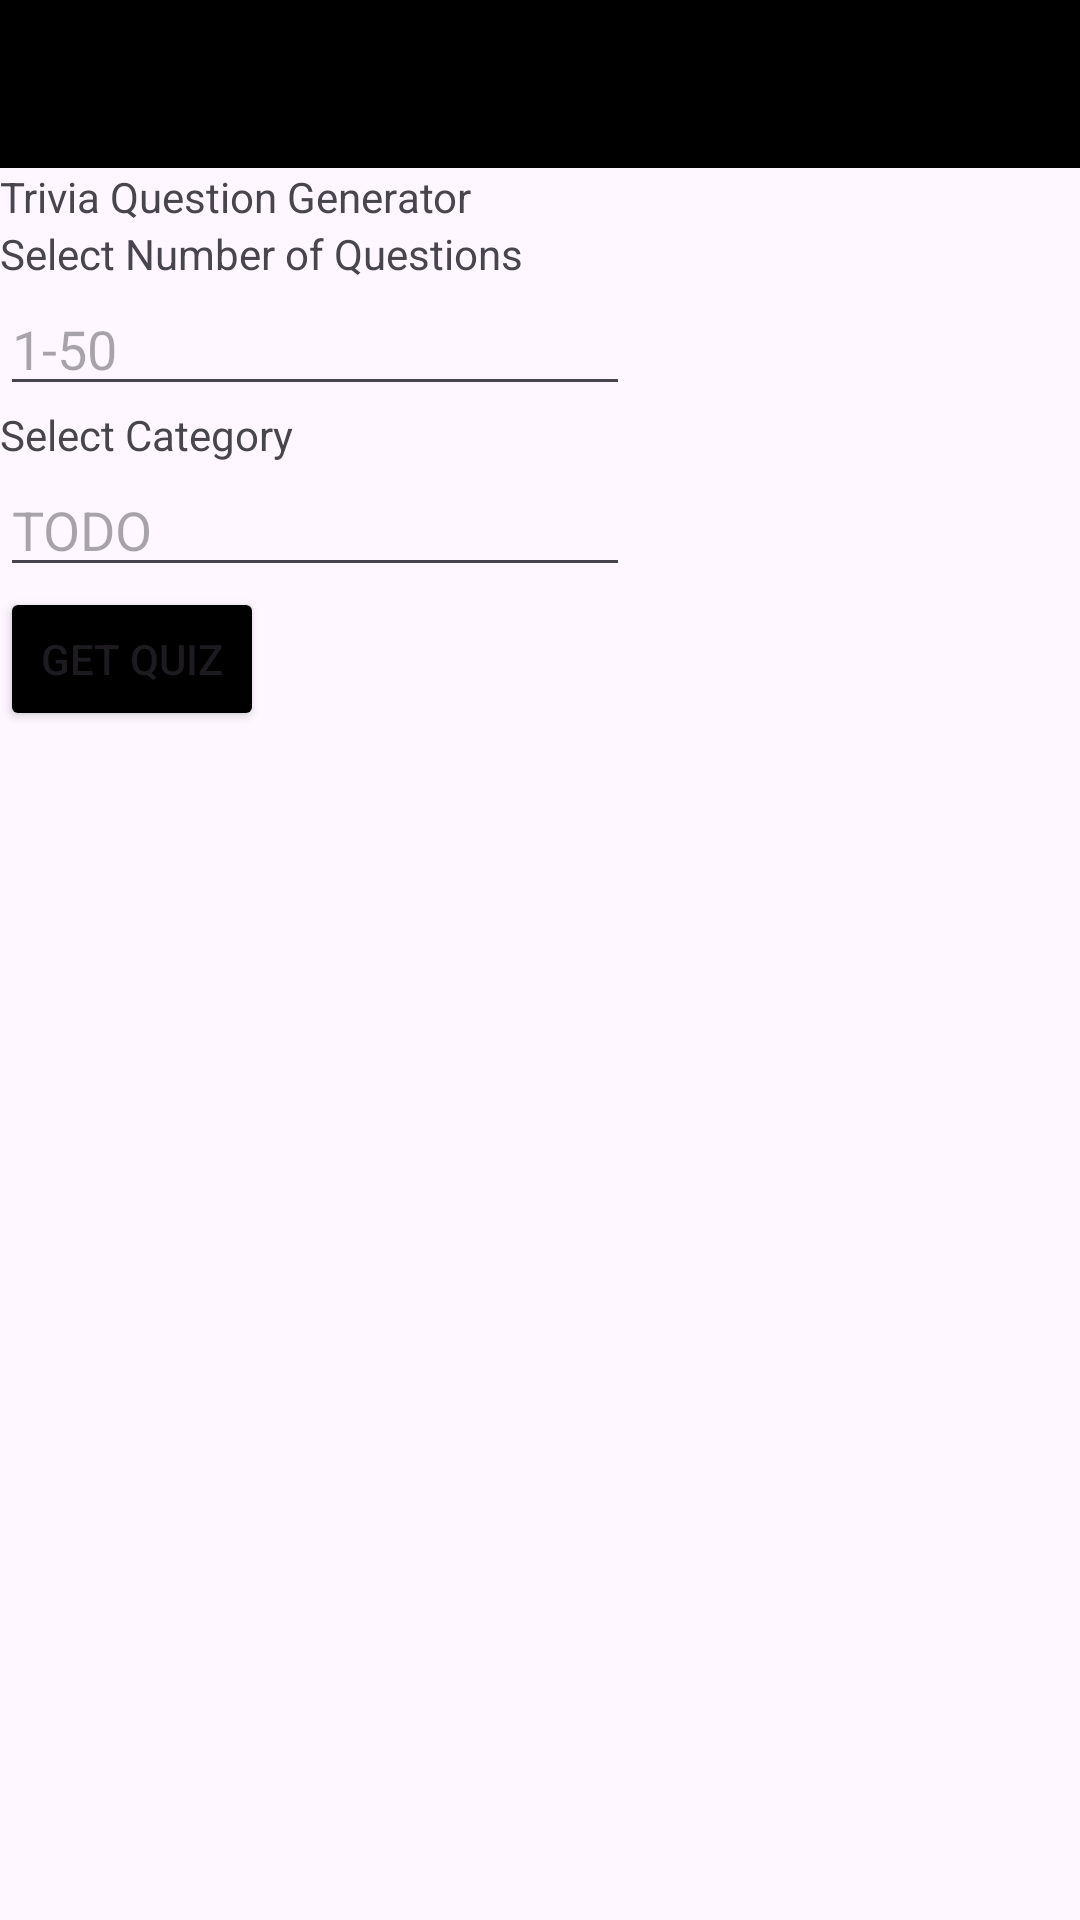

Here is an Android app screen rendered from its layout file. Give the layout XML and the strings, colors and styles it references.
<!-- AndroidManifest.xml: application theme Theme.FinalProject -->
<!-- res/layout/activity_trivia.xml -->
<?xml version="1.0" encoding="utf-8"?>
<RelativeLayout
    xmlns:android="http://schemas.android.com/apk/res/android"
    xmlns:app="http://schemas.android.com/apk/res-auto"
    xmlns:tools="http://schemas.android.com/tools"
    android:layout_width="match_parent"
    android:layout_height="match_parent"
    tools:context=".TriviaActivity">

    <androidx.appcompat.widget.Toolbar
        android:id="@+id/toolbar"
        android:layout_width="match_parent"
        android:layout_height="wrap_content"
        android:background="@color/black"
        android:backgroundTint="@color/black"
        app:titleTextColor="@color/white"
        app:theme="@style/ToolBarStyle"
        />

    <TextView
        android:id="@+id/titleText"
        android:layout_width="wrap_content"
        android:layout_height="wrap_content"
        android:text="Trivia Question Generator"
        android:layout_below="@+id/toolbar"

        />
    <TextView
        android:id="@+id/numberOfQuestionsText"
        android:layout_width="wrap_content"
        android:layout_height="wrap_content"
        android:text="Select Number of Questions"
        android:layout_below="@id/titleText"
        />
    <TextView
        android:id="@+id/categoryOfQuestionsText"
        android:layout_width="wrap_content"
        android:layout_height="wrap_content"
        android:text="@string/SelectCategory"
        android:layout_below="@id/numberOfQuestions"
        />

    <EditText
        android:id="@+id/numberOfQuestions"
        android:layout_width="wrap_content"
        android:layout_height="wrap_content"
        android:ems="10"
        android:hint="1-50"
        android:maxLength="50"
        android:inputType="number"
        android:layout_below="@id/numberOfQuestionsText"
   />

    <EditText
        android:id="@+id/categoryOfQuestions"
        android:layout_width="wrap_content"
        android:layout_height="wrap_content"
        android:ems="10"
        android:hint="TODO"
        android:inputType="text"
        android:layout_below="@id/categoryOfQuestionsText"

     />


    <Button
        android:id="@+id/submitButton"
        android:layout_width="wrap_content"
        android:layout_height="wrap_content"
        android:layout_below="@id/categoryOfQuestions"
        android:backgroundTint="@color/black"

        android:text="@string/getQUiz"
        />

    <Button
        android:id="@+id/nextQuestionSet"
        android:layout_width="wrap_content"
        android:layout_height="wrap_content"
        android:layout_below="@+id/RadioGroup"
        android:backgroundTint="@color/black"
        android:text="@string/NextQuestion"
        android:visibility="invisible"/>
    <RadioGroup
        android:id="@+id/RadioGroup"
        android:layout_width="wrap_content"
        android:layout_height="wrap_content"
        android:layout_below="@+id/submitButton">
        <TextView
            android:id="@+id/questionView"
            android:layout_width="wrap_content"
            android:layout_height="wrap_content"

            android:layout_below="@id/submitButton"
            android:visibility="invisible"
            />
        <RadioButton
            android:id="@+id/answerView1"
            android:layout_width="wrap_content"
            android:layout_height="wrap_content"

            android:layout_below="@id/questionView"
            android:visibility="invisible"
            />
        <RadioButton
            android:id="@+id/answerView2"
            android:layout_width="wrap_content"
            android:layout_height="wrap_content"

            android:layout_below="@id/answerView1"
            android:visibility="invisible"
            />
        <RadioButton
            android:id="@+id/answerView3"
            android:layout_width="wrap_content"
            android:layout_height="wrap_content"

            android:layout_below="@id/answerView2"
            android:visibility="invisible"
            />
        <RadioButton
            android:id="@+id/answerView4"
            android:layout_width="wrap_content"
            android:layout_height="wrap_content"

            android:layout_below="@id/answerView3"
            android:visibility="invisible"
            />
    </RadioGroup>
    <TextView
        android:id="@+id/userNamePrompt"
        android:layout_width="wrap_content"
        android:layout_height="wrap_content"
        android:text="@string/EnterName"
        android:layout_below="@+id/nextQuestionSet"
        android:visibility="invisible"
        />

    <EditText
        android:id="@+id/userName"
        android:layout_width="wrap_content"
        android:layout_height="wrap_content"
        android:hint="@string/nameHere"
        android:layout_below="@id/userNamePrompt"
        android:visibility="invisible"
        />

    <Button
        android:id="@+id/saveScoreButton"
        android:layout_width="wrap_content"
        android:layout_height="wrap_content"
        android:text="@string/SaveScore"
        android:layout_below="@id/userName"
        android:visibility="invisible"
        android:backgroundTint="@color/black"
        />

    <TextView
        android:layout_width="wrap_content"
        android:layout_height="wrap_content"
        android:visibility="invisible"
        android:id="@+id/ghost"
        android:layout_below="@+id/saveScoreButton"
        />













</RelativeLayout>
<!-- resources referenced by this layout -->
<resources>
  <color name="black">#FF000000</color>
  <color name="white">#FFFFFFFF</color>
  <string name="EnterName">Enter your name!</string>
  <string name="NextQuestion">Next Question</string>
  <string name="SaveScore">Save your Score</string>
  <string name="SelectCategory">Select Category</string>
  <string name="getQUiz">Get Quiz</string>
  <string name="nameHere">Name Goes Here</string>
  <style name="ToolBarStyle" parent="Theme.AppCompat">
          <item name="android:textColorPrimary">@android:color/white</item>
          <item name="android:textColorSecondary">@android:color/white</item>
          <item name="actionMenuTextColor">@android:color/white</item>
  
      </style>
  <style name="Theme.FinalProject" parent="Base.Theme.FinalProject" />
  <style name="Base.Theme.FinalProject" parent="Theme.Material3.DayNight.NoActionBar">
          
          
          <item name="colorPrimaryDark">@color/black</item>
          <item name="colorAccent">@color/black</item>
          <item name="windowActionBar">false</item>
          <item name="windowNoTitle">true</item>
      </style>
</resources>
